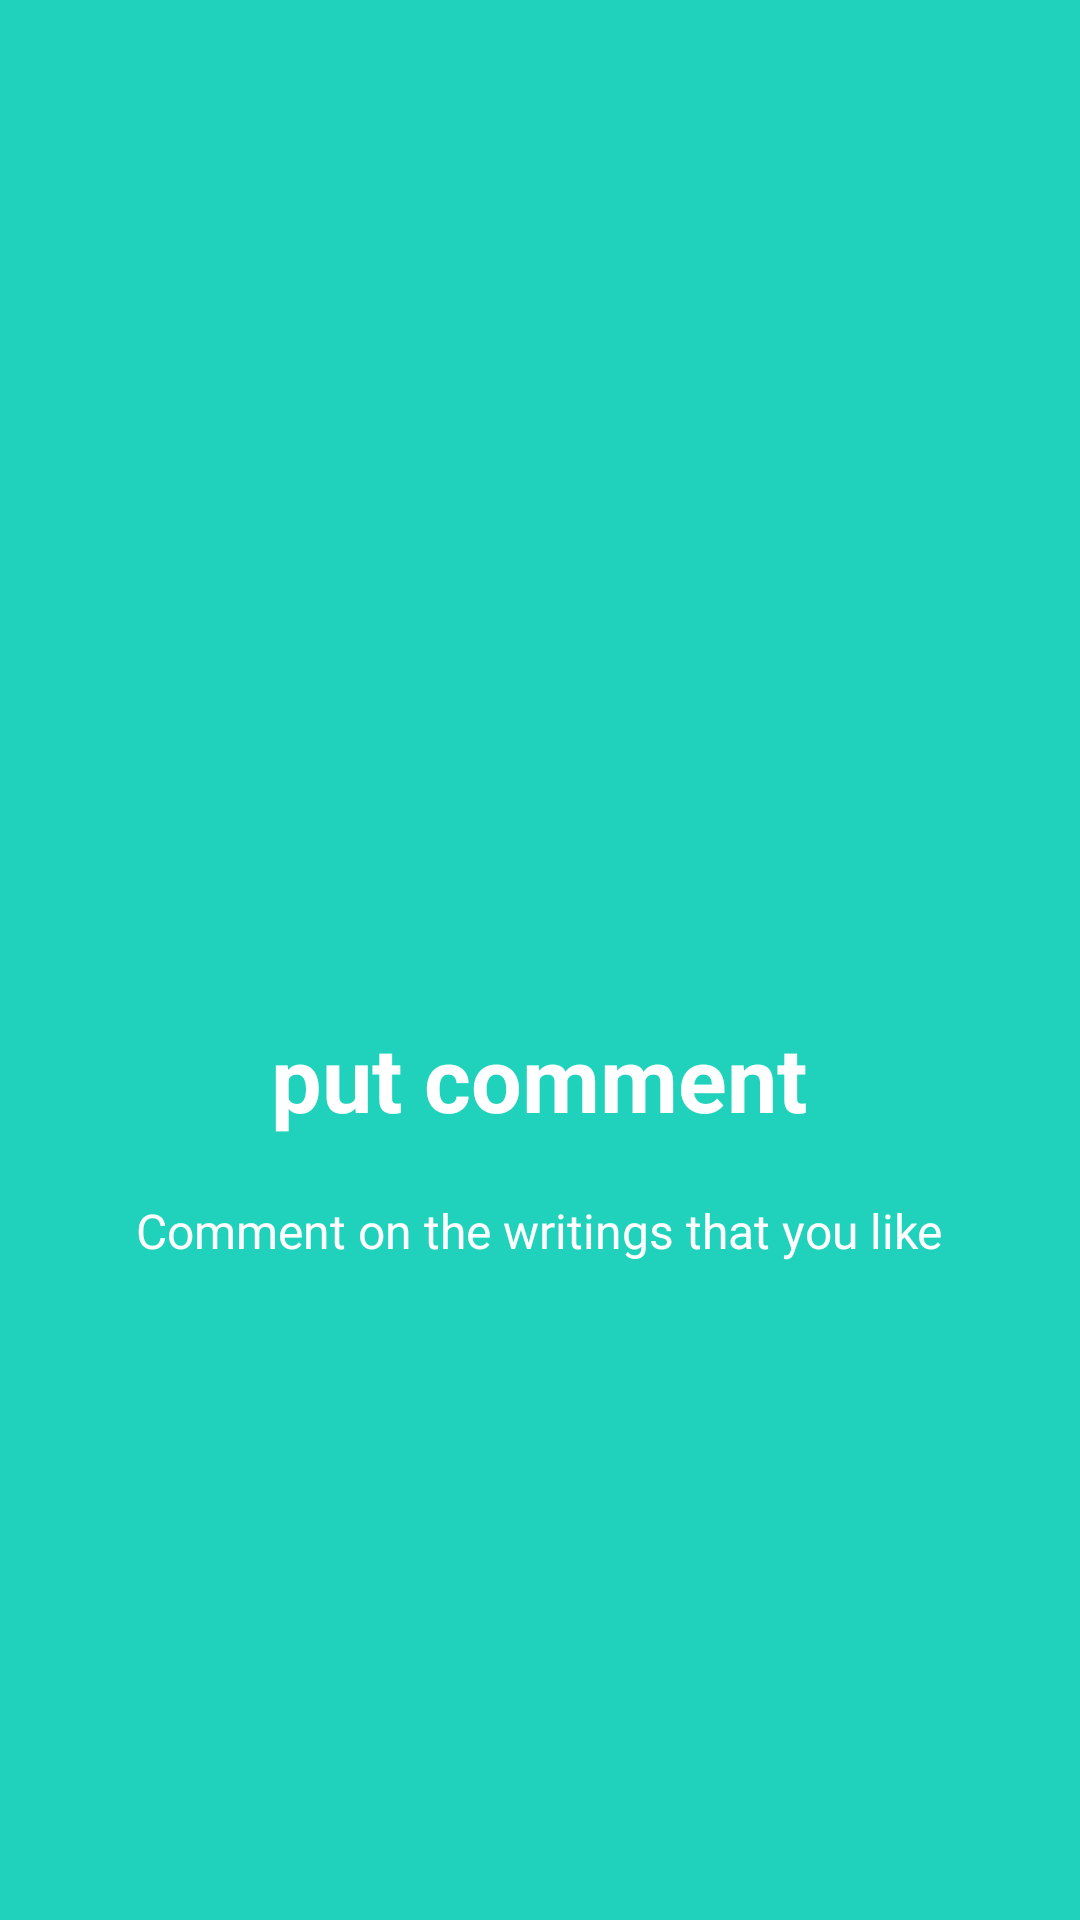

The Android layout XML behind this screen, and the referenced resources:
<!-- AndroidManifest.xml: application theme AppTheme -->
<!-- res/layout/welcome_slide2.xml -->
<?xml version="1.0" encoding="utf-8"?>
<RelativeLayout xmlns:android="http://schemas.android.com/apk/res/android"
    android:layout_width="match_parent"
    android:layout_height="match_parent"
    android:background="@color/bg_screen2">

    <LinearLayout
        android:layout_width="wrap_content"
        android:layout_height="wrap_content"
        android:layout_centerInParent="true"
        android:gravity="center_horizontal"
        android:orientation="vertical">

        <ImageView
            android:layout_width="@dimen/img_width_height"
            android:layout_height="@dimen/img_width_height"
            android:src="@drawable/ic_insert_comment" />

        <TextView
            android:layout_width="wrap_content"
            android:layout_height="wrap_content"
            android:text="@string/slide_2_title"
            android:textColor="@android:color/white"
            android:textSize="@dimen/slide_title"
            android:textStyle="bold" />

        <TextView
            android:layout_width="wrap_content"
            android:layout_height="wrap_content"
            android:layout_marginTop="20dp"
            android:paddingLeft="@dimen/desc_padding"
            android:paddingRight="@dimen/desc_padding"
            android:text="@string/slide_2_desc"
            android:textAlignment="center"
            android:textColor="@android:color/white"
            android:textSize="@dimen/slide_desc" />

    </LinearLayout>


</RelativeLayout>
<!-- resources referenced by this layout -->
<resources>
  <color name="bg_screen2">#20d2bb</color>
  <dimen name="desc_padding">40dp</dimen>
  <dimen name="img_width_height">120dp</dimen>
  <dimen name="slide_desc">16dp</dimen>
  <dimen name="slide_title">30dp</dimen>
  <string name="slide_2_desc">Comment on the writings that you like</string>
  <string name="slide_2_title">put comment</string>
  <style name="AppTheme" parent="Theme.AppCompat.Light.DarkActionBar">
          
          <item name="colorPrimary">@color/colorPrimary</item>
          <item name="colorPrimaryDark">@color/colorPrimaryDark</item>
          <item name="colorAccent">@color/colorAccent</item>
      </style>
  <color name="colorPrimary">#039BE5</color>
  <color name="colorPrimaryDark">#0288D1</color>
  <color name="colorAccent">#20d2bb</color>
</resources>
